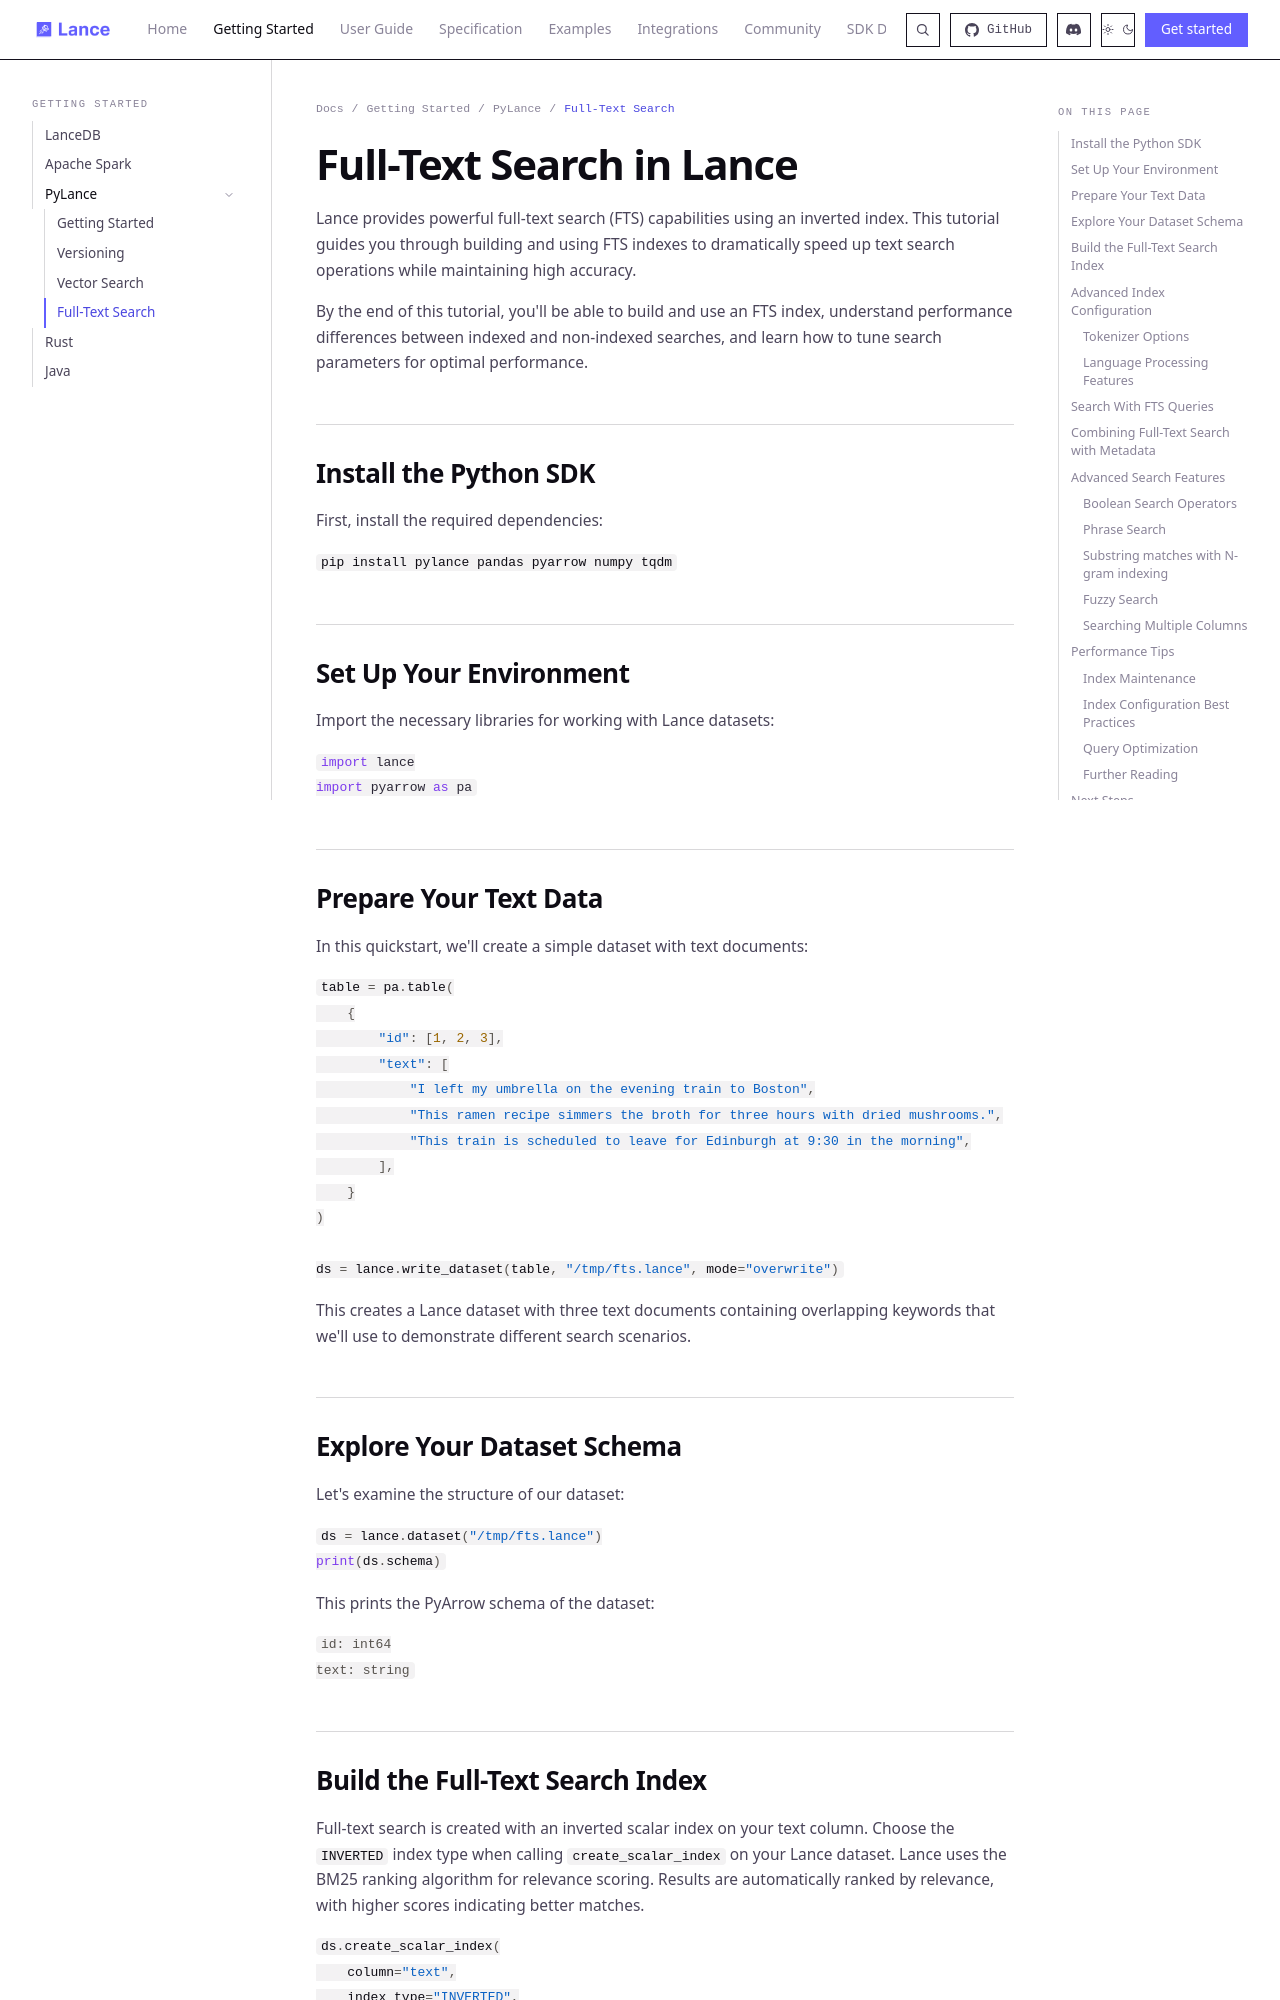

repository: dovel-pr17-validation/pr17r65-cargo-lance · page: quickstart/full-text-search/index.html · generator: mkdocs

---
title: Full-Text Search
description: Full-text search (FTS) with inverted BM25 indexes and N-gram search in Lance
---

# Full-Text Search in Lance

Lance provides powerful full-text search (FTS) capabilities using an inverted index. This tutorial guides you through building and using FTS indexes to dramatically speed up text search operations while maintaining high accuracy.

By the end of this tutorial, you'll be able to build and use an FTS index, understand performance differences between indexed and non-indexed searches, and learn how to tune search parameters for optimal performance.

## Install the Python SDK

First, install the required dependencies:

```bash
--8<-- "snippets/quickstart/pylance-install.sh"
```

## Set Up Your Environment

Import the necessary libraries for working with Lance datasets:

```python
--8<-- "snippets/quickstart/fts_quickstart.py:imports"
```

## Prepare Your Text Data

In this quickstart, we'll create a simple dataset with text documents:

```python
--8<-- "snippets/quickstart/fts_quickstart.py:prepare-data"
```

This creates a Lance dataset with three text documents containing overlapping keywords that we'll use to demonstrate different search scenarios.

## Explore Your Dataset Schema

Let's examine the structure of our dataset:

```python
--8<-- "snippets/quickstart/fts_quickstart.py:schema"
```

This prints the PyArrow schema of the dataset:

```output
--8<-- "snippets/quickstart/outputs/fts_quickstart.py.schema.txt"
```
